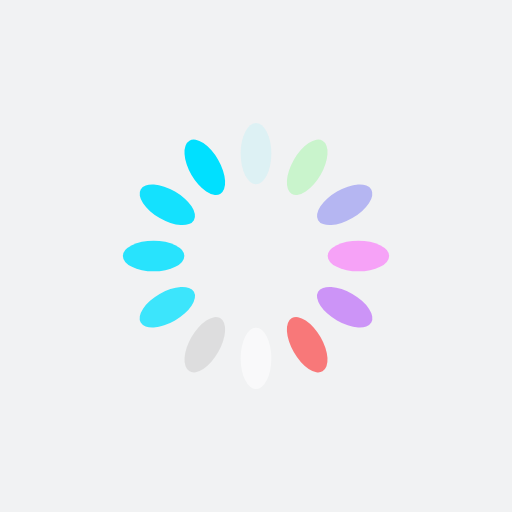
t = 0.00 s
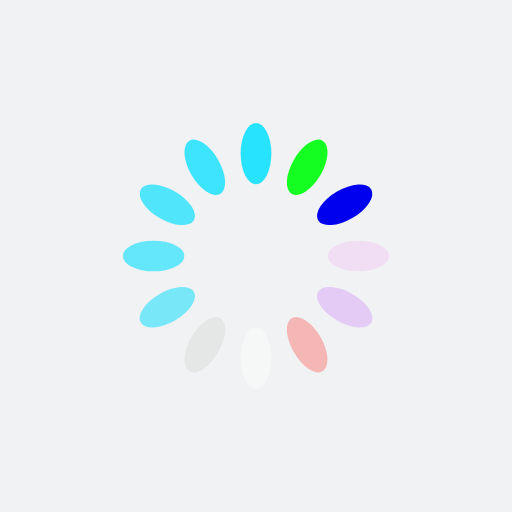
t = 0.25 s
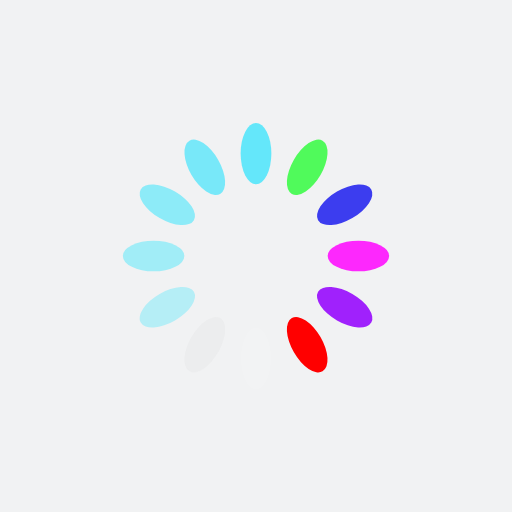
t = 0.50 s
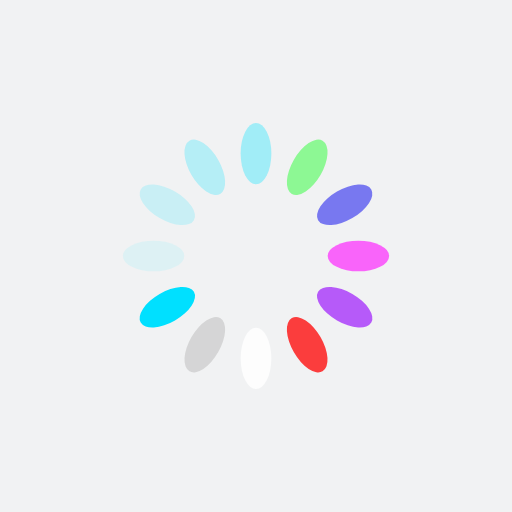
t = 0.75 s

The animated SVG that drew these frames (rendered in a browser with its animation timeline set to each time). Animation: 12 SMIL elements (animate=12); one cycle of 1.00 s, repeats indefinitely.

<?xml version="1.0" encoding="utf-8"?>
<svg xmlns="http://www.w3.org/2000/svg" xmlns:xlink="http://www.w3.org/1999/xlink" style="margin: auto; background: rgb(241, 242, 243); display: block; shape-rendering: auto;" width="200px" height="200px" viewBox="0 0 100 100" preserveAspectRatio="xMidYMid">
<g transform="rotate(0 50 50)">
  <rect x="47" y="24" rx="3" ry="6" width="6" height="12" fill="#00E0FF">
    <animate attributeName="opacity" values="1;0" keyTimes="0;1" dur="1s" begin="-0.9166666666666666s" repeatCount="indefinite"></animate>
  </rect>
</g><g transform="rotate(30 50 50)">
  <rect x="47" y="24" rx="3" ry="6" width="6" height="12" fill="#00ff0f">
    <animate attributeName="opacity" values="1;0" keyTimes="0;1" dur="1s" begin="-0.8333333333333334s" repeatCount="indefinite"></animate>
  </rect>
</g><g transform="rotate(60 50 50)">
  <rect x="47" y="24" rx="3" ry="6" width="6" height="12" fill="#00Ef">
    <animate attributeName="opacity" values="1;0" keyTimes="0;1" dur="1s" begin="-0.75s" repeatCount="indefinite"></animate>
  </rect>
</g><g transform="rotate(90 50 50)">
  <rect x="47" y="24" rx="3" ry="6" width="6" height="12" fill="#ff00ff">
    <animate attributeName="opacity" values="1;0" keyTimes="0;1" dur="1s" begin="-0.6666666666666666s" repeatCount="indefinite"></animate>
  </rect>
</g><g transform="rotate(120 50 50)">
  <rect x="47" y="24" rx="3" ry="6" width="6" height="12" fill="#990ffd">
    <animate attributeName="opacity" values="1;0" keyTimes="0;1" dur="1s" begin="-0.5833333333333334s" repeatCount="indefinite"></animate>
  </rect>
</g><g transform="rotate(150 50 50)">
  <rect x="47" y="24" rx="3" ry="6" width="6" height="12" fill="#ff0000">
    <animate attributeName="opacity" values="1;0" keyTimes="0;1" dur="1s" begin="-0.5s" repeatCount="indefinite"></animate>
  </rect>
</g><g transform="rotate(180 50 50)">
  <rect x="47" y="24" rx="3" ry="6" width="6" height="12" fill="#ffffff">
    <animate attributeName="opacity" values="1;0" keyTimes="0;1" dur="1s" begin="-0.4166666666666667s" repeatCount="indefinite"></animate>
  </rect>
</g><g transform="rotate(210 50 50)">
  <rect x="47" y="24" rx="3" ry="6" width="6" height="12" fill="#cccc">
    <animate attributeName="opacity" values="1;0" keyTimes="0;1" dur="1s" begin="-0.3333333333333333s" repeatCount="indefinite"></animate>
  </rect>
</g><g transform="rotate(240 50 50)">
  <rect x="47" y="24" rx="3" ry="6" width="6" height="12" fill="#00E0FF">
    <animate attributeName="opacity" values="1;0" keyTimes="0;1" dur="1s" begin="-0.25s" repeatCount="indefinite"></animate>
  </rect>
</g><g transform="rotate(270 50 50)">
  <rect x="47" y="24" rx="3" ry="6" width="6" height="12" fill="#00E0FF">
    <animate attributeName="opacity" values="1;0" keyTimes="0;1" dur="1s" begin="-0.16666666666666666s" repeatCount="indefinite"></animate>
  </rect>
</g><g transform="rotate(300 50 50)"> 
  <rect x="47" y="24" rx="3" ry="6" width="6" height="12" fill="#00E0FF">
    <animate attributeName="opacity" values="1;0" keyTimes="0;1" dur="1s" begin="-0.08333333333333333s" repeatCount="indefinite"></animate>
  </rect>
</g><g transform="rotate(330 50 50)">
  <rect x="47" y="24" rx="3" ry="6" width="6" height="12" fill="#00E0FF">
    <animate attributeName="opacity" values="1;0" keyTimes="0;1" dur="1s" begin="0s" repeatCount="indefinite"></animate>
  </rect>
</g>
<!-- [ldio] generated by https://loading.io/ --></svg>
